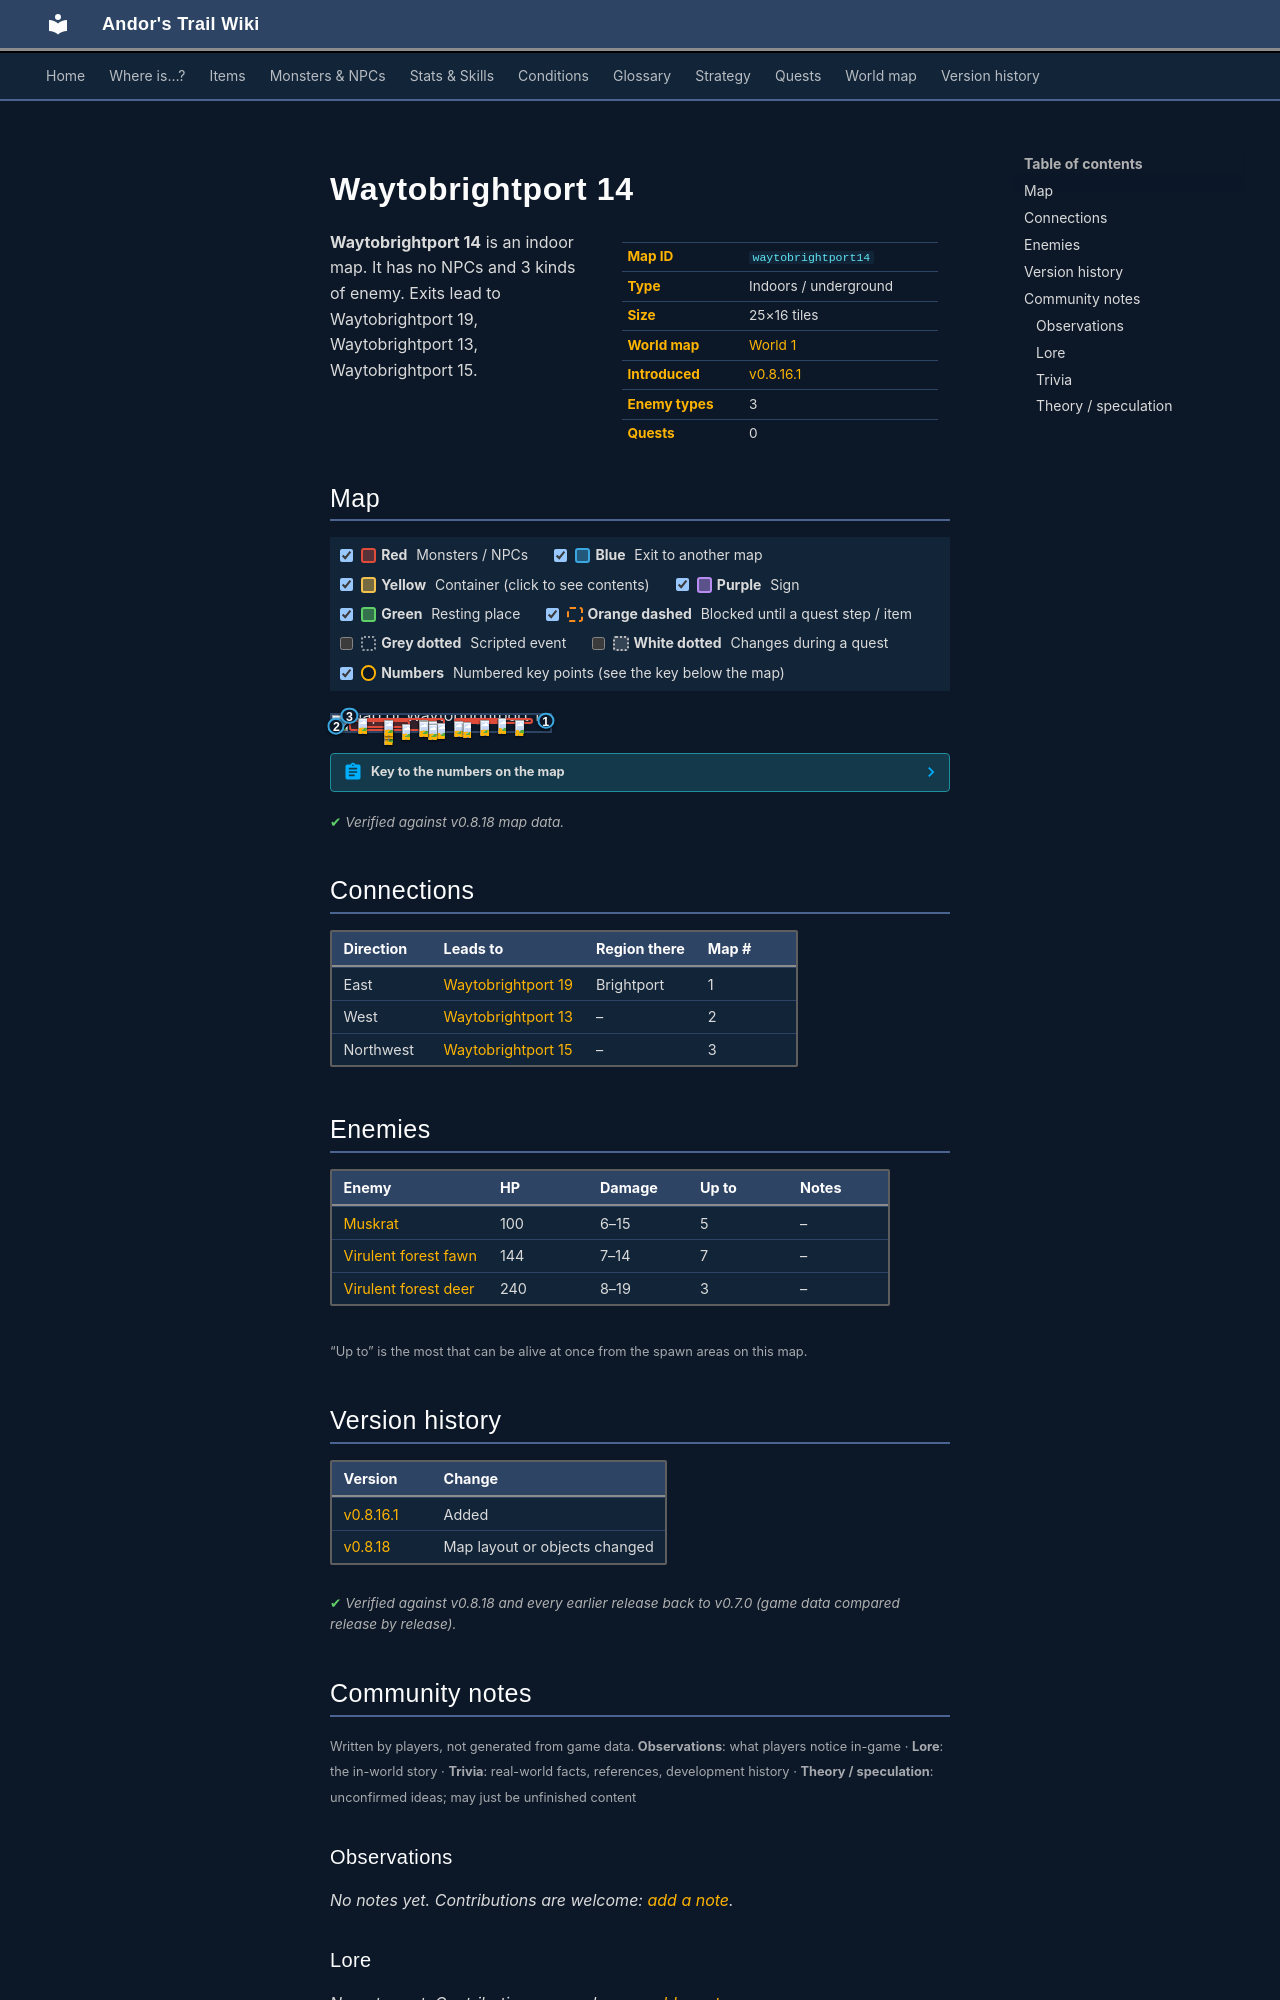

repository: asdfghjkl628/Andor-s-Trail-Wikiiii · page: maps/waytobrightport14/index.html · generator: mkdocs

---
description: "Waytobrightport 14 is an indoor location in Andor's Trail. Enemies: Muskrat, Virulent forest fawn, Virulent forest deer. Exits to Waytobrightport 19, Waytobrightport 13, Waytobrightport 15."
---

# Waytobrightport 14

<div class="infobox" markdown>

| | |
|---|---|
| **Map ID** | `waytobrightport14` |
| **Type** | Indoors / underground |
| **Size** | 25×16 tiles |
| **World map** | [World 1](index.md) |
| **Introduced** | [v0.8.16.1](../versions/0.8.16.1.md) |
| **Enemy types** | 3 |
| **Quests** | 0 |

</div>

**Waytobrightport 14** is an indoor map. It has no NPCs and 3 kinds of enemy. Exits lead to Waytobrightport 19, Waytobrightport 13, Waytobrightport 15.

## Map

<div class="map-legend" markdown="0"><label class="lg"><input type="checkbox" data-t="spawn" checked><span class="sw sw-spawn"></span><b>Red</b>&nbsp;Monsters / NPCs</label><label class="lg"><input type="checkbox" data-t="mapchange" checked><span class="sw sw-mapchange"></span><b>Blue</b>&nbsp;Exit to another map</label><label class="lg"><input type="checkbox" data-t="container" checked><span class="sw sw-container"></span><b>Yellow</b>&nbsp;Container (click to see contents)</label><label class="lg"><input type="checkbox" data-t="sign" checked><span class="sw sw-sign"></span><b>Purple</b>&nbsp;Sign</label><label class="lg"><input type="checkbox" data-t="rest" checked><span class="sw sw-rest"></span><b>Green</b>&nbsp;Resting place</label><label class="lg"><input type="checkbox" data-t="key" checked><span class="sw sw-key"></span><b>Orange dashed</b>&nbsp;Blocked until a quest step / item</label><label class="lg"><input type="checkbox" data-t="script"><span class="sw sw-script"></span><b>Grey dotted</b>&nbsp;Scripted event</label><label class="lg"><input type="checkbox" data-t="replace"><span class="sw sw-replace"></span><b>White dotted</b>&nbsp;Changes during a quest</label><label class="lg"><input type="checkbox" data-t="pin" checked><span class="sw sw-pin"></span><b>Numbers</b>&nbsp;Numbered key points (see the key below the map)</label></div>

<div class="map-wrap hide-script hide-replace" markdown="0"><img src="../../assets/maps/waytobrightport14.webp" alt="Map of Waytobrightport 14" width="800" height="512" loading="lazy"><a id="place-east" class="mo mo-mapchange" href="../waytobrightport19/#place-west" title="Exit to Waytobrightport 19" style="left:96.000%;top:12.500%;width:4.000%;height:43.750%"></a><a id="place-north" class="mo mo-mapchange" href="../waytobrightport15/#place-south" title="Exit to Waytobrightport 15" style="left:4.000%;top:0.000%;width:8.000%;height:6.250%"></a><a id="place-west" class="mo mo-mapchange" href="../waytobrightport13/#place-east" title="Exit to Waytobrightport 13" style="left:0.000%;top:37.500%;width:4.000%;height:62.500%"></a><span class="mo mo-spawn" title="Spawns: Muskrat" style="left:8.000%;top:18.750%;width:44.000%;height:81.250%"></span><span class="mo mo-spawn" title="Spawns: Virulent forest deer" style="left:56.000%;top:31.250%;width:20.000%;height:18.750%"></span><span class="mo mo-spawn" title="Spawns: Virulent forest fawn" style="left:44.000%;top:56.250%;width:8.000%;height:6.250%"></span><span class="mo mo-spawn" title="Spawns: Muskrat" style="left:56.000%;top:18.750%;width:36.000%;height:37.500%"></span><span class="mo mo-spawn" title="Spawns: Virulent forest fawn" style="left:12.000%;top:31.250%;width:24.000%;height:50.000%"></span><span class="mo mo-spawn" title="Spawns: Virulent forest fawn" style="left:8.000%;top:18.750%;width:8.000%;height:12.500%"></span><span class="mo mo-spawn" title="Spawns: Virulent forest fawn" style="left:40.000%;top:25.000%;width:8.000%;height:25.000%"></span><a class="mob" href="../../monsters/brightport_squirrel/" title="Muskrat" style="left:44.000%;top:37.500%;width:4.000%;height:6.250%"><img src="../../assets/icons/monsters/monsters_tometik5_26.png" alt="Muskrat"></a><a class="mob" href="../../monsters/brightport_squirrel/" title="Muskrat" style="left:48.000%;top:50.000%;width:4.000%;height:6.250%"><img src="../../assets/icons/monsters/monsters_tometik5_26.png" alt="Muskrat"></a><a class="mob" href="../../monsters/brightport_squirrel/" title="Muskrat" style="left:24.000%;top:87.500%;width:4.000%;height:6.250%"><img src="../../assets/icons/monsters/monsters_tometik5_26.png" alt="Muskrat"></a><a class="mob" href="../../monsters/brightport_deer/" title="Virulent forest deer" style="left:56.000%;top:37.500%;width:4.000%;height:6.250%"><img src="../../assets/icons/monsters/monsters_johny_12.png" alt="Virulent forest deer"></a><a class="mob" href="../../monsters/brightport_deer/" title="Virulent forest deer" style="left:60.000%;top:43.750%;width:4.000%;height:6.250%"><img src="../../assets/icons/monsters/monsters_johny_12.png" alt="Virulent forest deer"></a><a class="mob" href="../../monsters/brightport_deer/" title="Virulent forest deer" style="left:68.000%;top:31.250%;width:4.000%;height:6.250%"><img src="../../assets/icons/monsters/monsters_johny_12.png" alt="Virulent forest deer"></a><a class="mob" href="../../monsters/brightport_fawn/" title="Virulent forest fawn" style="left:44.000%;top:56.250%;width:4.000%;height:6.250%"><img src="../../assets/icons/monsters/monsters_johny_10.png" alt="Virulent forest fawn"></a><a class="mob" href="../../monsters/brightport_squirrel/" title="Muskrat" style="left:84.000%;top:31.250%;width:4.000%;height:6.250%"><img src="../../assets/icons/monsters/monsters_tometik5_26.png" alt="Muskrat"></a><a class="mob" href="../../monsters/brightport_squirrel/" title="Muskrat" style="left:76.000%;top:18.750%;width:4.000%;height:6.250%"><img src="../../assets/icons/monsters/monsters_tometik5_26.png" alt="Muskrat"></a><a class="mob" href="../../monsters/brightport_fawn/" title="Virulent forest fawn" style="left:32.000%;top:56.250%;width:4.000%;height:6.250%"><img src="../../assets/icons/monsters/monsters_johny_10.png" alt="Virulent forest fawn"></a><a class="mob" href="../../monsters/brightport_fawn/" title="Virulent forest fawn" style="left:24.000%;top:50.000%;width:4.000%;height:6.250%"><img src="../../assets/icons/monsters/monsters_johny_10.png" alt="Virulent forest fawn"></a><a class="mob" href="../../monsters/brightport_fawn/" title="Virulent forest fawn" style="left:24.000%;top:31.250%;width:4.000%;height:6.250%"><img src="../../assets/icons/monsters/monsters_johny_10.png" alt="Virulent forest fawn"></a><a class="mob" href="../../monsters/brightport_fawn/" title="Virulent forest fawn" style="left:12.000%;top:18.750%;width:4.000%;height:6.250%"><img src="../../assets/icons/monsters/monsters_johny_10.png" alt="Virulent forest fawn"></a><a class="mob" href="../../monsters/brightport_fawn/" title="Virulent forest fawn" style="left:40.000%;top:31.250%;width:4.000%;height:6.250%"><img src="../../assets/icons/monsters/monsters_johny_10.png" alt="Virulent forest fawn"></a><a class="mob" href="../../monsters/brightport_fawn/" title="Virulent forest fawn" style="left:40.000%;top:37.500%;width:4.000%;height:6.250%"><img src="../../assets/icons/monsters/monsters_johny_10.png" alt="Virulent forest fawn"></a><a class="pin pin-exit" href="#key-1" style="left:98.000%;top:34.375%" title="Exit (east): to [Waytobrightport 19](waytobrightport19.md)">1</a><a class="pin pin-exit" href="#key-2" style="left:2.000%;top:68.750%" title="Exit (west): to [Waytobrightport 13](waytobrightport13.md)">2</a><a class="pin pin-exit" href="#key-3" style="left:8.000%;top:3.125%" title="Exit (northwest): to [Waytobrightport 15](waytobrightport15.md)">3</a></div>

??? abstract "Key to the numbers on the map"

    | # | What | Details |
    |---|---|---|
    | <span id="key-1"></span>1 | Exit (east) | to [Waytobrightport 19](waytobrightport19.md) |
    | <span id="key-2"></span>2 | Exit (west) | to [Waytobrightport 13](waytobrightport13.md) |
    | <span id="key-3"></span>3 | Exit (northwest) | to [Waytobrightport 15](waytobrightport15.md) |


<p class="verified">Verified against v0.8.18 map data.</p>

## Connections

| Direction | Leads to | Region there | Map # |
|---|---|---|---|
| East | [Waytobrightport 19](waytobrightport19.md) | Brightport | 1 |
| West | [Waytobrightport 13](waytobrightport13.md) | – | 2 |
| Northwest | [Waytobrightport 15](waytobrightport15.md) | – | 3 |

## Enemies

| Enemy | HP | Damage | Up to | Notes |
|---|---|---|---|---|
| [Muskrat](../monsters/brightport_squirrel.md) | 100 | 6–15 | 5 | – |
| [Virulent forest fawn](../monsters/brightport_fawn.md) | 144 | 7–14 | 7 | – |
| [Virulent forest deer](../monsters/brightport_deer.md) | 240 | 8–19 | 3 | – |

<small>“Up to” is the most that can be alive at once from the spawn areas on this map.</small>


## Version history

| Version | Change |
|---|---|
| [v0.8.16.1](../versions/0.8.16.1.md) | Added |
| [v0.8.18](../versions/0.8.18.md) | Map layout or objects changed |

<p class="verified">Verified against v0.8.18 and every earlier release back to v0.7.0 (game data compared release by release).</p>


## Community notes

<small>Written by players, not generated from game data. **Observations**: what players notice in-game · **Lore**: the in-world story · **Trivia**: real-world facts, references, development history · **Theory / speculation**: unconfirmed ideas; may just be unfinished content</small>

### Observations

*No notes yet. Contributions are welcome: [add a note](https://github.com/asdfghjkl628/Andor-s-Trail-Wikiiii/new/main/notes/maps?filename=waytobrightport14.md&value=%23%23%20Observations%0A%0A%3C%21--%20what%20players%20notice%20in-game%20--%3E%0A%0A%23%23%20Lore%0A%0A%3C%21--%20the%20in-world%20story%20--%3E%0A%0A%23%23%20Trivia%0A%0A%3C%21--%20real-world%20facts%2C%20references%2C%20development%20history%20--%3E%0A%0A%23%23%20Theory%20/%20speculation%0A%0A%3C%21--%20unconfirmed%20ideas%3B%20may%20just%20be%20unfinished%20content%20--%3E%0A).*

### Lore

*No notes yet. Contributions are welcome: [add a note](https://github.com/asdfghjkl628/Andor-s-Trail-Wikiiii/new/main/notes/maps?filename=waytobrightport14.md&value=%23%23%20Observations%0A%0A%3C%21--%20what%20players%20notice%20in-game%20--%3E%0A%0A%23%23%20Lore%0A%0A%3C%21--%20the%20in-world%20story%20--%3E%0A%0A%23%23%20Trivia%0A%0A%3C%21--%20real-world%20facts%2C%20references%2C%20development%20history%20--%3E%0A%0A%23%23%20Theory%20/%20speculation%0A%0A%3C%21--%20unconfirmed%20ideas%3B%20may%20just%20be%20unfinished%20content%20--%3E%0A).*
